Dataset: surface_dataset (GitHub, hpcgarage/surface_dataset). Classes: bad surface, good surface.

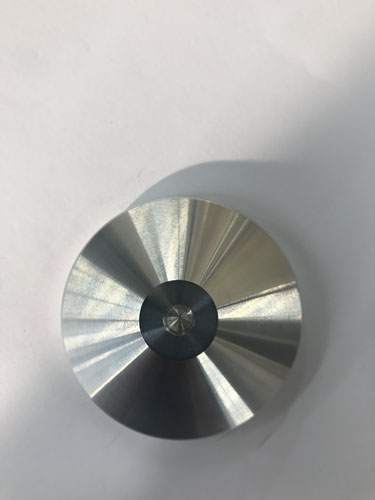
Label: good surface

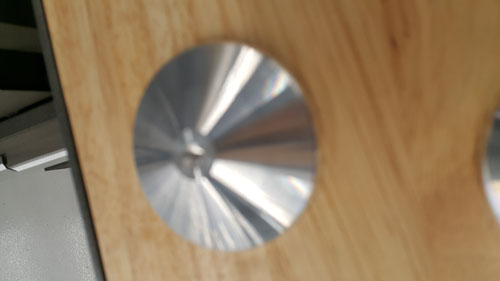
Label: good surface

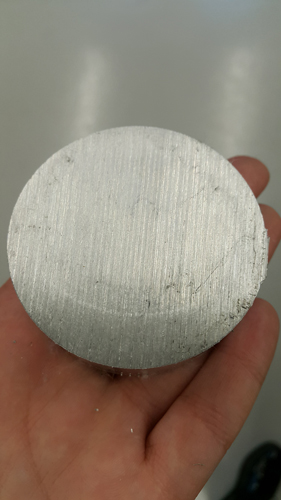
Label: bad surface

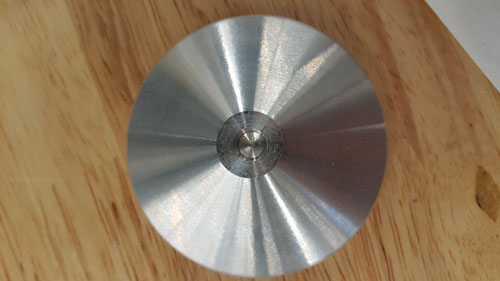
Label: good surface

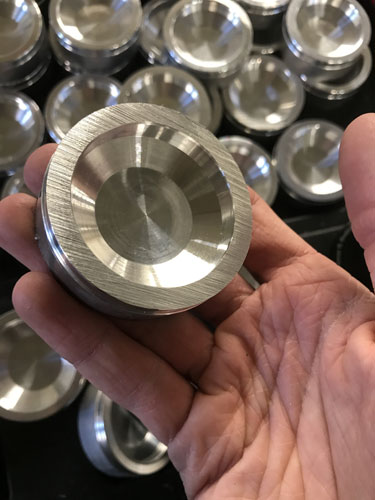
Label: bad surface

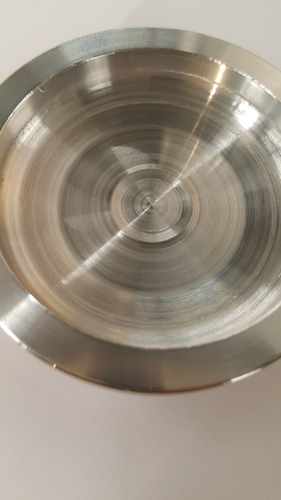
Label: bad surface
